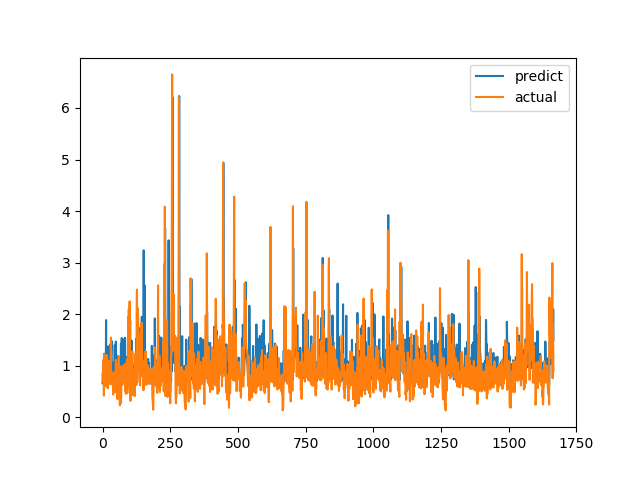

Source data for this figure (header and first rows):
predict, actual
0.6579, 0.6915
0.7038, 0.8558
0.9983, 0.7094
0.6706, 1.015
0.8317, 1.116
1.171, 0.4183
1.231, 1.002
1.19, 1.219
1.194, 1.143
0.9033, 0.6528
1.053, 0.6747
1.012, 0.601
0.737, 0.6695
1.885, 0.6538
0.7513, 0.7814
0.7039, 1.206
0.9119, 0.8469
1.104, 0.8286
0.8467, 0.6482
0.752, 0.5624
1.375, 0.7183
1.072, 1.1
1.191, 0.9542
0.7953, 0.729
1.006, 0.6694
0.7569, 0.8631
1.139, 0.6465
1.281, 0.8223
1.084, 0.9236
1.416, 0.8301
1.074, 1.067
1.18, 1.546
1.284, 0.6827
1.484, 0.6386
1.131, 0.6464
0.7879, 0.6881
0.771, 0.7274
0.7705, 0.65
0.9301, 0.8694
1.059, 0.4409
0.703, 0.4519
0.7258, 0.7575
0.7748, 0.4952
0.97, 0.6851
0.7665, 0.7244
1.399, 0.8654
0.8087, 0.74
0.7653, 0.8071
0.8181, 0.8204
1.467, 1.114
0.9003, 1.109
1.203, 0.4751
0.7407, 1.039
0.9322, 0.9458
1.136, 0.7878
0.8104, 0.3505
0.7083, 0.9368
0.8711, 0.9868
1.141, 0.647
0.7504, 1.03
... 1,606 more rows
